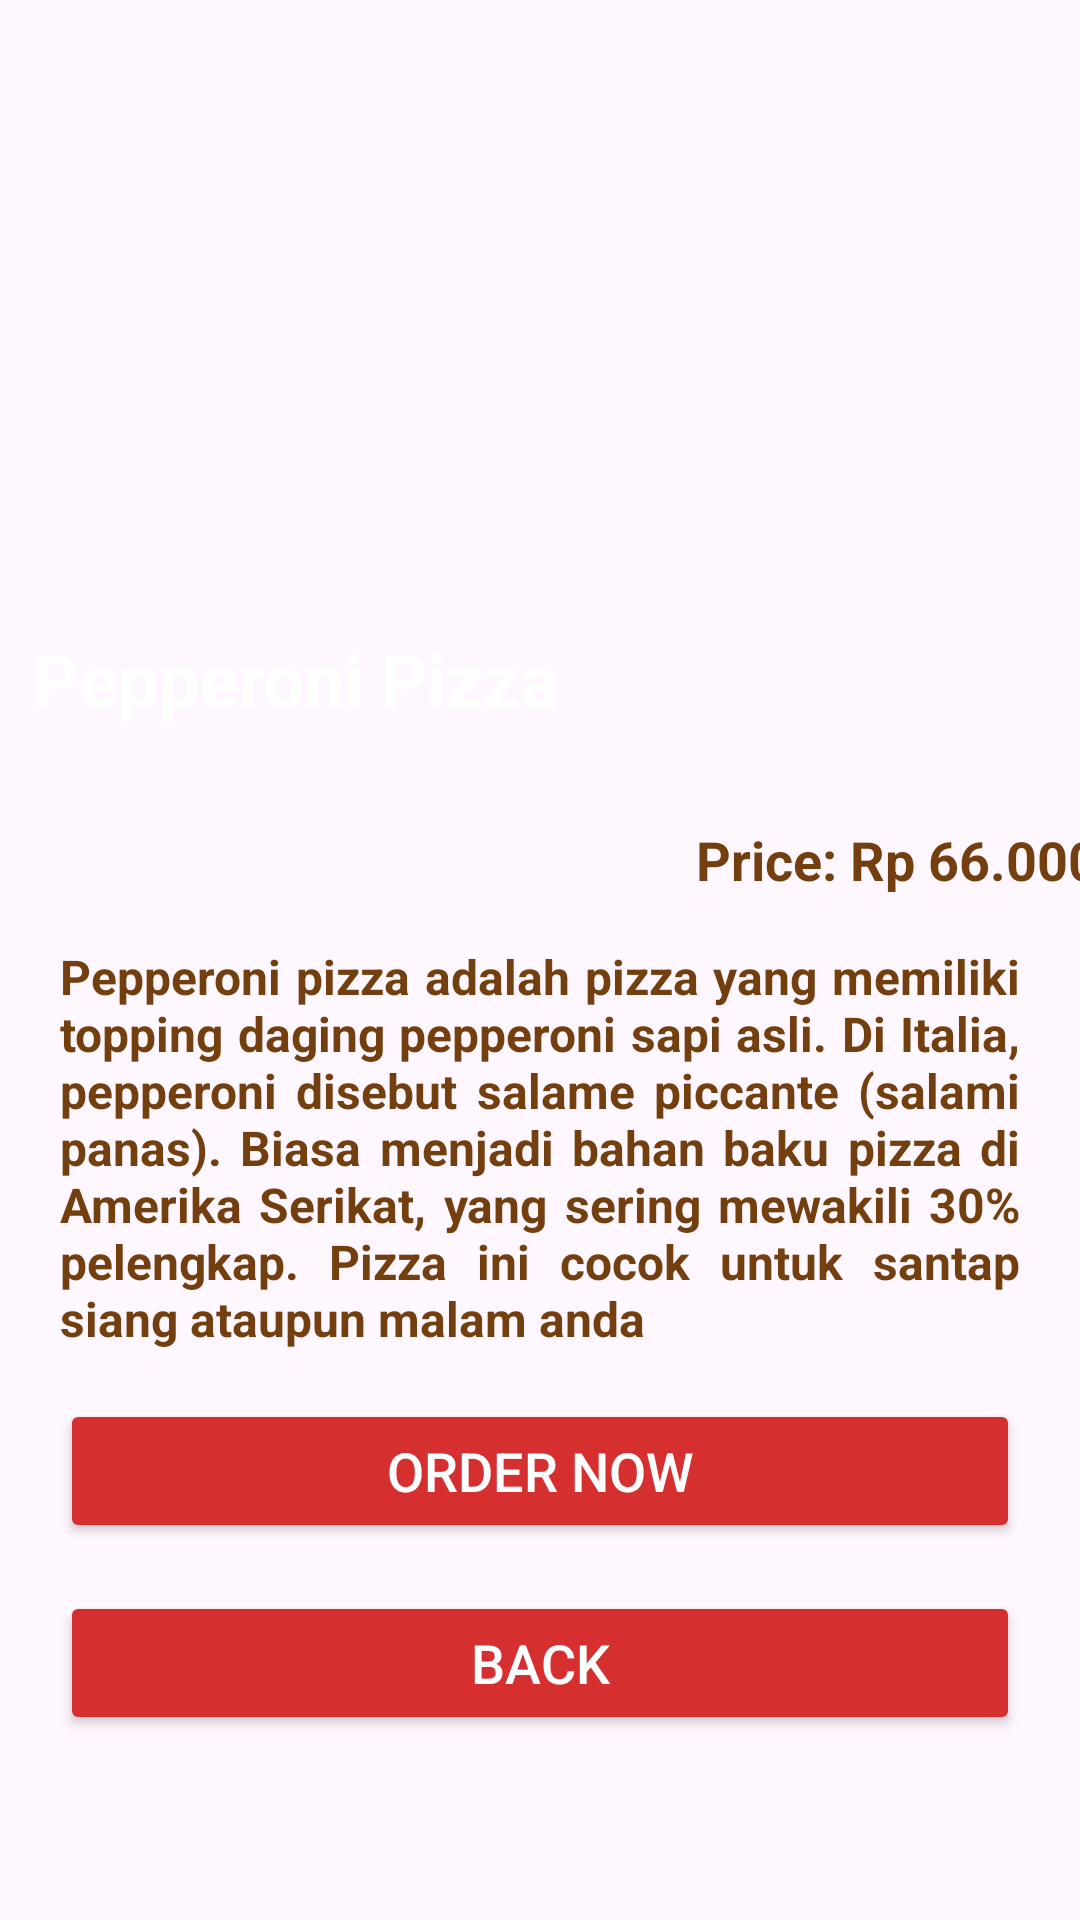

Layout XML and referenced resources for this Android screen:
<!-- AndroidManifest.xml: application theme Theme.UtsPrakMobile -->
<!-- res/layout/activity_detail_menu.xml -->
<?xml version="1.0" encoding="utf-8"?>
<androidx.constraintlayout.widget.ConstraintLayout
    xmlns:android="http://schemas.android.com/apk/res/android"
    xmlns:app="http://schemas.android.com/apk/res-auto"
    xmlns:tools="http://schemas.android.com/tools"
    android:layout_width="match_parent"
    android:layout_height="match_parent"
    >

    <ImageView
        android:id="@+id/menuImage"
        android:layout_width="wrap_content"
        android:layout_height="wrap_content"
        app:layout_constraintTop_toTopOf="parent"
        app:layout_constraintStart_toStartOf="parent"
        app:layout_constraintEnd_toEndOf="parent"
        android:src="@drawable/pizza_detail"
        android:contentDescription="Menu Image" />

    <TextView
        android:id="@+id/menuName"
        android:layout_width="wrap_content"
        android:layout_height="wrap_content"
        android:layout_marginTop="210dp"
        android:text="Pepperoni Pizza"
        android:textColor="#ffffff"
        android:textSize="24sp"
        android:textStyle="bold"
        app:layout_constraintEnd_toEndOf="parent"
        app:layout_constraintHorizontal_bias="0.06"
        app:layout_constraintStart_toStartOf="parent"
        app:layout_constraintTop_toTopOf="@+id/menuImage"
        />

    <TextView
        android:id="@+id/menuPrice"
        android:layout_width="wrap_content"
        android:layout_height="wrap_content"
        android:layout_marginStart="232dp"
        android:layout_marginTop="32dp"
        android:text="Price: Rp 66.000,00"
        android:textColor="@color/coklat"
        android:textSize="18sp"
        android:textStyle="bold"
        app:layout_constraintStart_toStartOf="parent"
        app:layout_constraintTop_toBottomOf="@+id/menuName"
        app:layout_goneMarginTop="24dp" />

    <TextView
        android:id="@+id/menuDescription"
        android:layout_width="0dp"
        android:layout_height="wrap_content"
        app:layout_constraintStart_toStartOf="parent"
        app:layout_constraintEnd_toEndOf="parent"
        app:layout_constraintTop_toBottomOf="@+id/menuPrice"
        android:text="Pepperoni pizza adalah pizza yang memiliki  topping daging pepperoni sapi asli. Di Italia, pepperoni disebut salame piccante (salami panas). Biasa menjadi bahan baku pizza di Amerika Serikat, yang sering mewakili 30% pelengkap. Pizza ini cocok untuk santap siang ataupun malam anda"
        android:textSize="16sp"
        android:textColor="@color/coklat"
        android:textStyle="bold"
        android:layout_marginTop="16dp"
        android:paddingHorizontal="20dp"
        android:justificationMode="inter_word"
        />

    <Button
        android:id="@+id/orderButton"
        android:layout_width="match_parent"
        android:layout_height="wrap_content"
        app:layout_constraintStart_toStartOf="parent"
        app:layout_constraintTop_toBottomOf="@+id/menuDescription"
        android:text="Order Now"
        android:textSize="18sp"
        android:textColor="#FFFFFF"
        android:backgroundTint="@color/orange"
        app:cornerRadius="5dp"
        android:layout_marginTop="16dp"
        android:paddingStart="16dp"
        android:paddingEnd="16dp"
        android:layout_marginHorizontal="20dp"
        />

    <Button
        android:id="@+id/backButton"
        android:layout_width="match_parent"
        android:layout_height="wrap_content"
        app:layout_constraintStart_toStartOf="parent"
        app:layout_constraintTop_toBottomOf="@+id/orderButton"
        android:text="Back"
        android:textSize="18sp"
        android:textColor="#FFFFFF"
        android:backgroundTint="@color/orange"
        app:cornerRadius="5dp"
        android:layout_marginTop="16dp"
        android:paddingStart="16dp"
        android:paddingEnd="16dp"
        android:layout_marginHorizontal="20dp"
        />


</androidx.constraintlayout.widget.ConstraintLayout>
<!-- resources referenced by this layout -->
<resources>
  <color name="coklat">#733F0E</color>
  <color name="orange">#D52F2F</color>
  <style name="Theme.UtsPrakMobile" parent="Base.Theme.UtsPrakMobile" />
  <style name="Base.Theme.UtsPrakMobile" parent="Theme.Material3.DayNight.NoActionBar">
          
          
      </style>
</resources>
